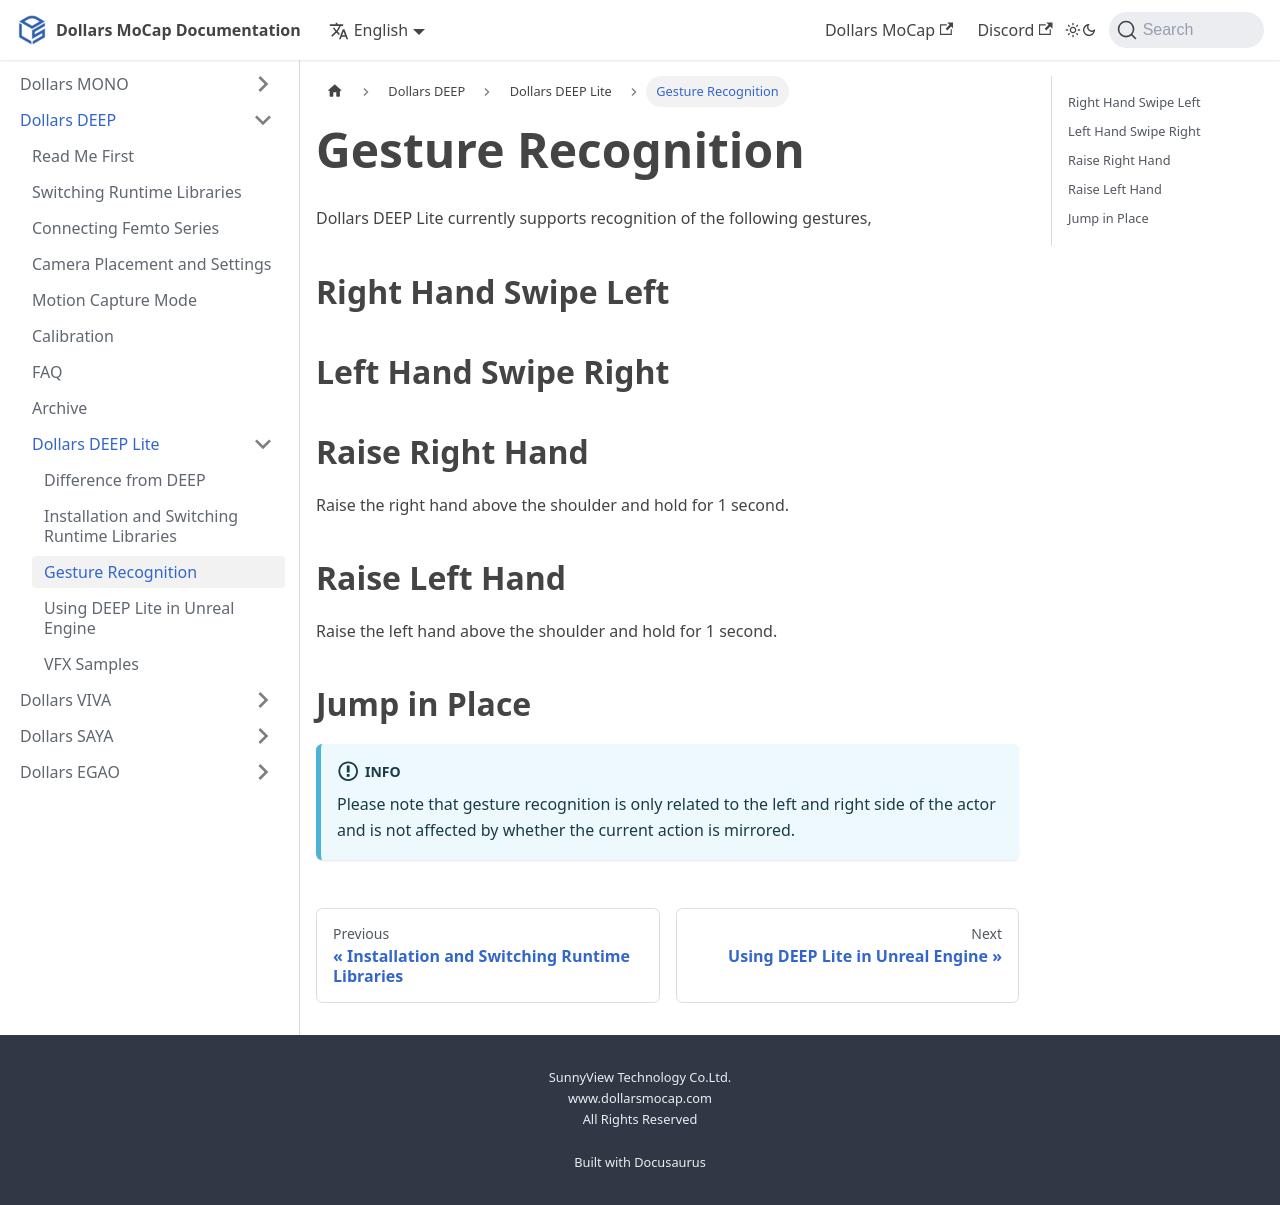

repository: SunnyViewTech/docs · page: Dollars-DEEP/Dollars-DEEP-Lite/gestures/index.html · generator: docusaurus

---
sidebar_position: 10
title: Gesture Recognition
---

# Gesture Recognition

Dollars DEEP Lite currently supports recognition of the following gestures,

## Right Hand Swipe Left

## Left Hand Swipe Right

## Raise Right Hand
Raise the right hand above the shoulder and hold  for 1 second.

## Raise Left Hand
Raise the left hand above the shoulder and hold  for 1 second.

## Jump in Place

:::info

Please note that gesture recognition is only related to the left and right side of the actor and is not affected by whether the current action is mirrored.

:::
